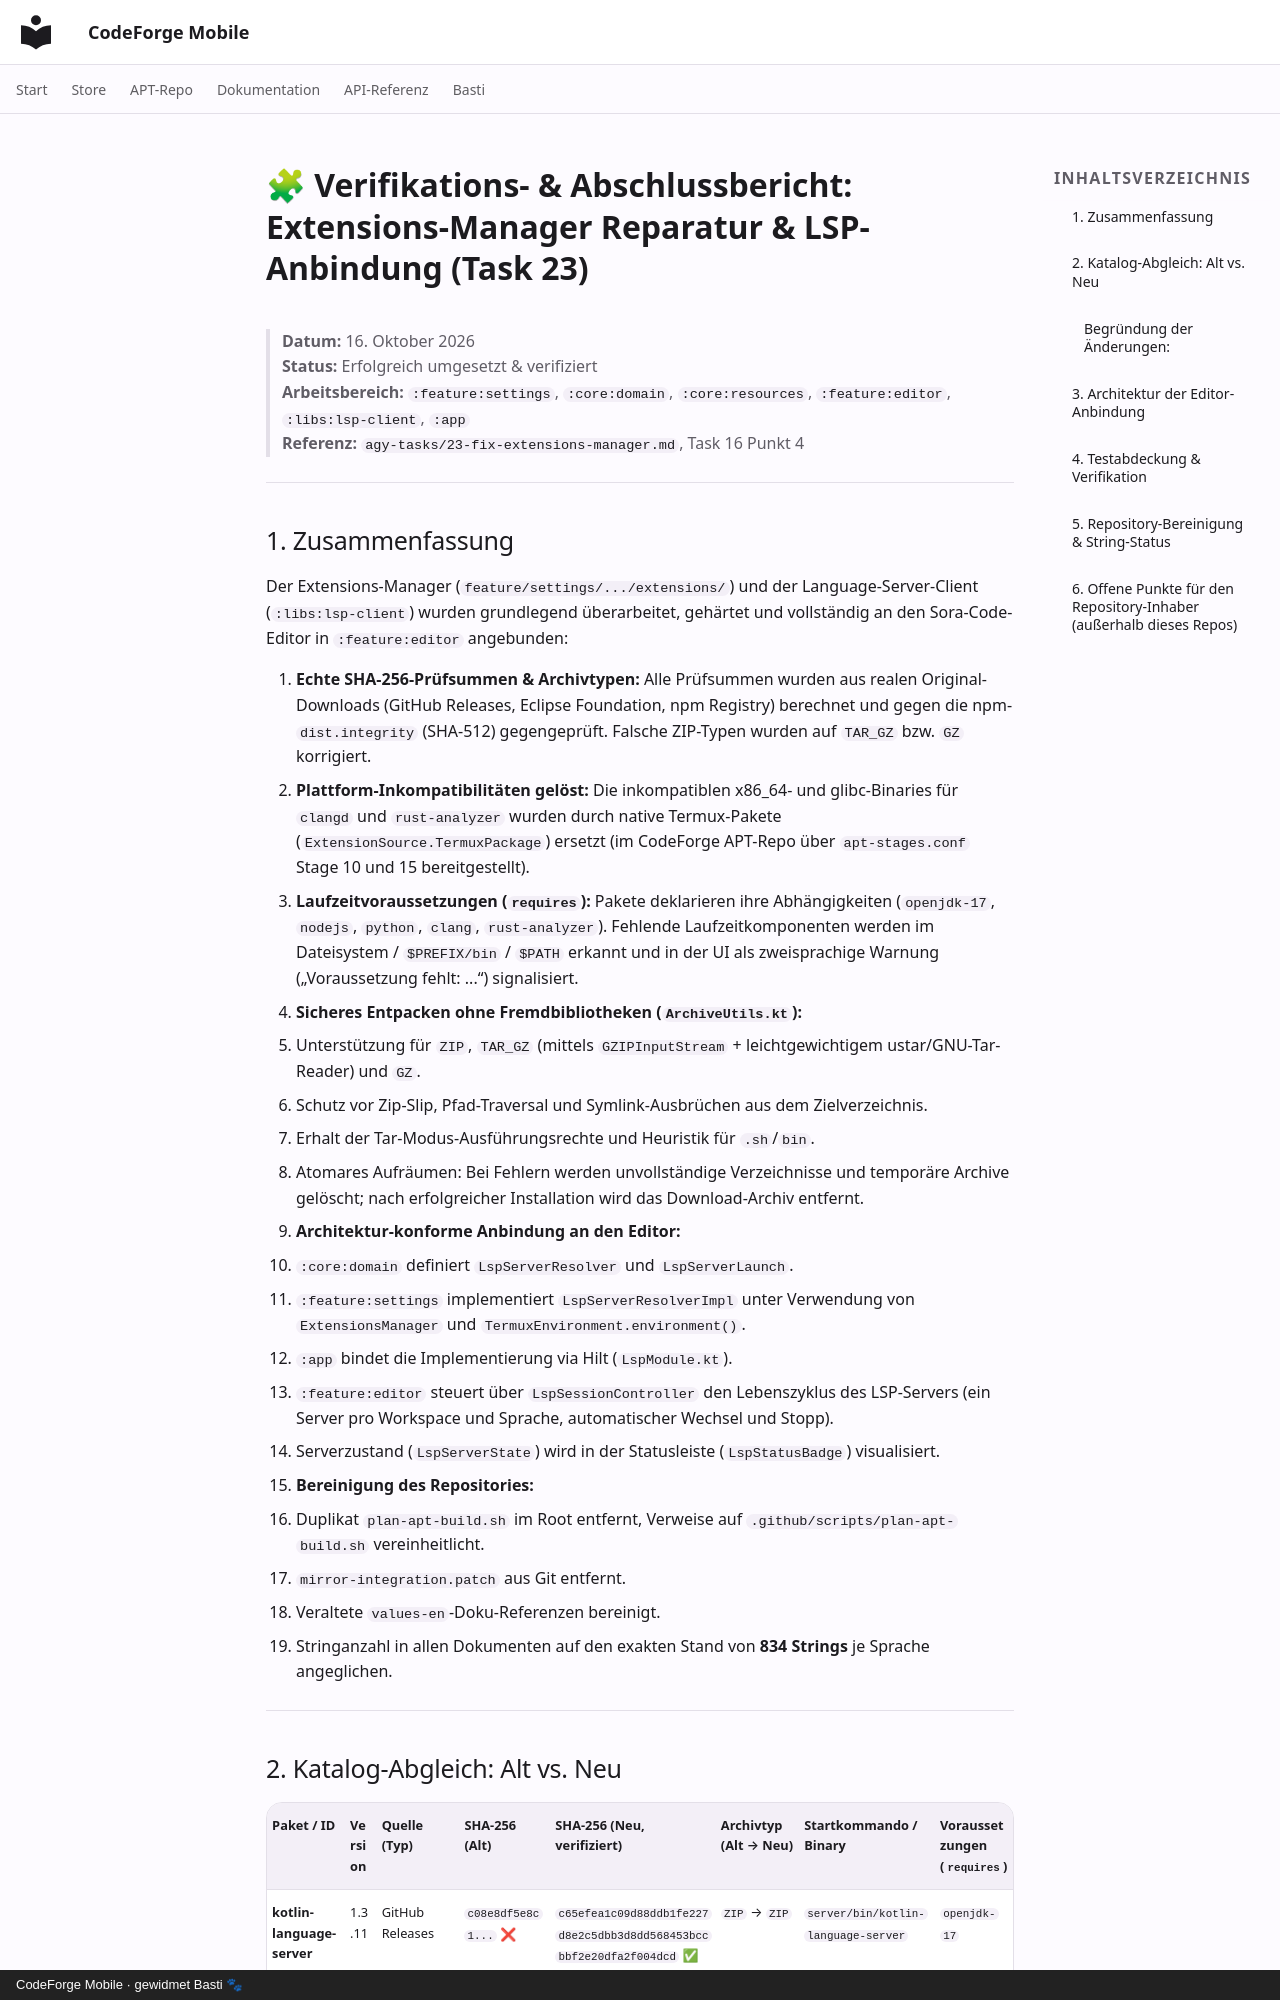

repository: scto/CodeForgeMobile · page: extensions-manager-fix-report/index.html · generator: mkdocs · copyright: CodeForge Mobile · gewidmet Basti 🐾

# 🧩 Verifikations- & Abschlussbericht: Extensions-Manager Reparatur & LSP-Anbindung (Task 23)

> **Datum:** 16. Oktober 2026  
> **Status:** Erfolgreich umgesetzt & verifiziert  
> **Arbeitsbereich:** `:feature:settings`, `:core:domain`, `:core:resources`, `:feature:editor`, `:libs:lsp-client`, `:app`  
> **Referenz:** `agy-tasks/23-fix-extensions-manager.md`, Task 16 Punkt 4

---

## 1. Zusammenfassung

Der Extensions-Manager (`feature/settings/.../extensions/`) und der Language-Server-Client (`:libs:lsp-client`) wurden grundlegend überarbeitet, gehärtet und vollständig an den Sora-Code-Editor in `:feature:editor` angebunden:

1. **Echte SHA-256-Prüfsummen & Archivtypen:** Alle Prüfsummen wurden aus realen Original-Downloads (GitHub Releases, Eclipse Foundation, npm Registry) berechnet und gegen die npm-`dist.integrity` (SHA-512) gegengeprüft. Falsche ZIP-Typen wurden auf `TAR_GZ` bzw. `GZ` korrigiert.
2. **Plattform-Inkompatibilitäten gelöst:** Die inkompatiblen x86_64- und glibc-Binaries für `clangd` und `rust-analyzer` wurden durch native Termux-Pakete (`ExtensionSource.TermuxPackage`) ersetzt (im CodeForge APT-Repo über `apt-stages.conf` Stage 10 und 15 bereitgestellt).
3. **Laufzeitvoraussetzungen (`requires`):** Pakete deklarieren ihre Abhängigkeiten (`openjdk-17`, `nodejs`, `python`, `clang`, `rust-analyzer`). Fehlende Laufzeitkomponenten werden im Dateisystem / `$PREFIX/bin` / `$PATH` erkannt und in der UI als zweisprachige Warnung („Voraussetzung fehlt: ...“) signalisiert.
4. **Sicheres Entpacken ohne Fremdbibliotheken (`ArchiveUtils.kt`):**
   - Unterstützung für `ZIP`, `TAR_GZ` (mittels `GZIPInputStream` + leichtgewichtigem ustar/GNU-Tar-Reader) und `GZ`.
   - Schutz vor Zip-Slip, Pfad-Traversal und Symlink-Ausbrüchen aus dem Zielverzeichnis.
   - Erhalt der Tar-Modus-Ausführungsrechte und Heuristik für `.sh`/`bin`.
   - Atomares Aufräumen: Bei Fehlern werden unvollständige Verzeichnisse und temporäre Archive gelöscht; nach erfolgreicher Installation wird das Download-Archiv entfernt.
5. **Architektur-konforme Anbindung an den Editor:**
   - `:core:domain` definiert `LspServerResolver` und `LspServerLaunch`.
   - `:feature:settings` implementiert `LspServerResolverImpl` unter Verwendung von `ExtensionsManager` und `TermuxEnvironment.environment()`.
   - `:app` bindet die Implementierung via Hilt (`LspModule.kt`).
   - `:feature:editor` steuert über `LspSessionController` den Lebenszyklus des LSP-Servers (ein Server pro Workspace und Sprache, automatischer Wechsel und Stopp).
   - Serverzustand (`LspServerState`) wird in der Statusleiste (`LspStatusBadge`) visualisiert.
6. **Bereinigung des Repositories:**
   - Duplikat `plan-apt-build.sh` im Root entfernt, Verweise auf `.github/scripts/plan-apt-build.sh` vereinheitlicht.
   - `mirror-integration.patch` aus Git entfernt.
   - Veraltete `values-en`-Doku-Referenzen bereinigt.
   - Stringanzahl in allen Dokumenten auf den exakten Stand von **834 Strings** je Sprache angeglichen.

---
